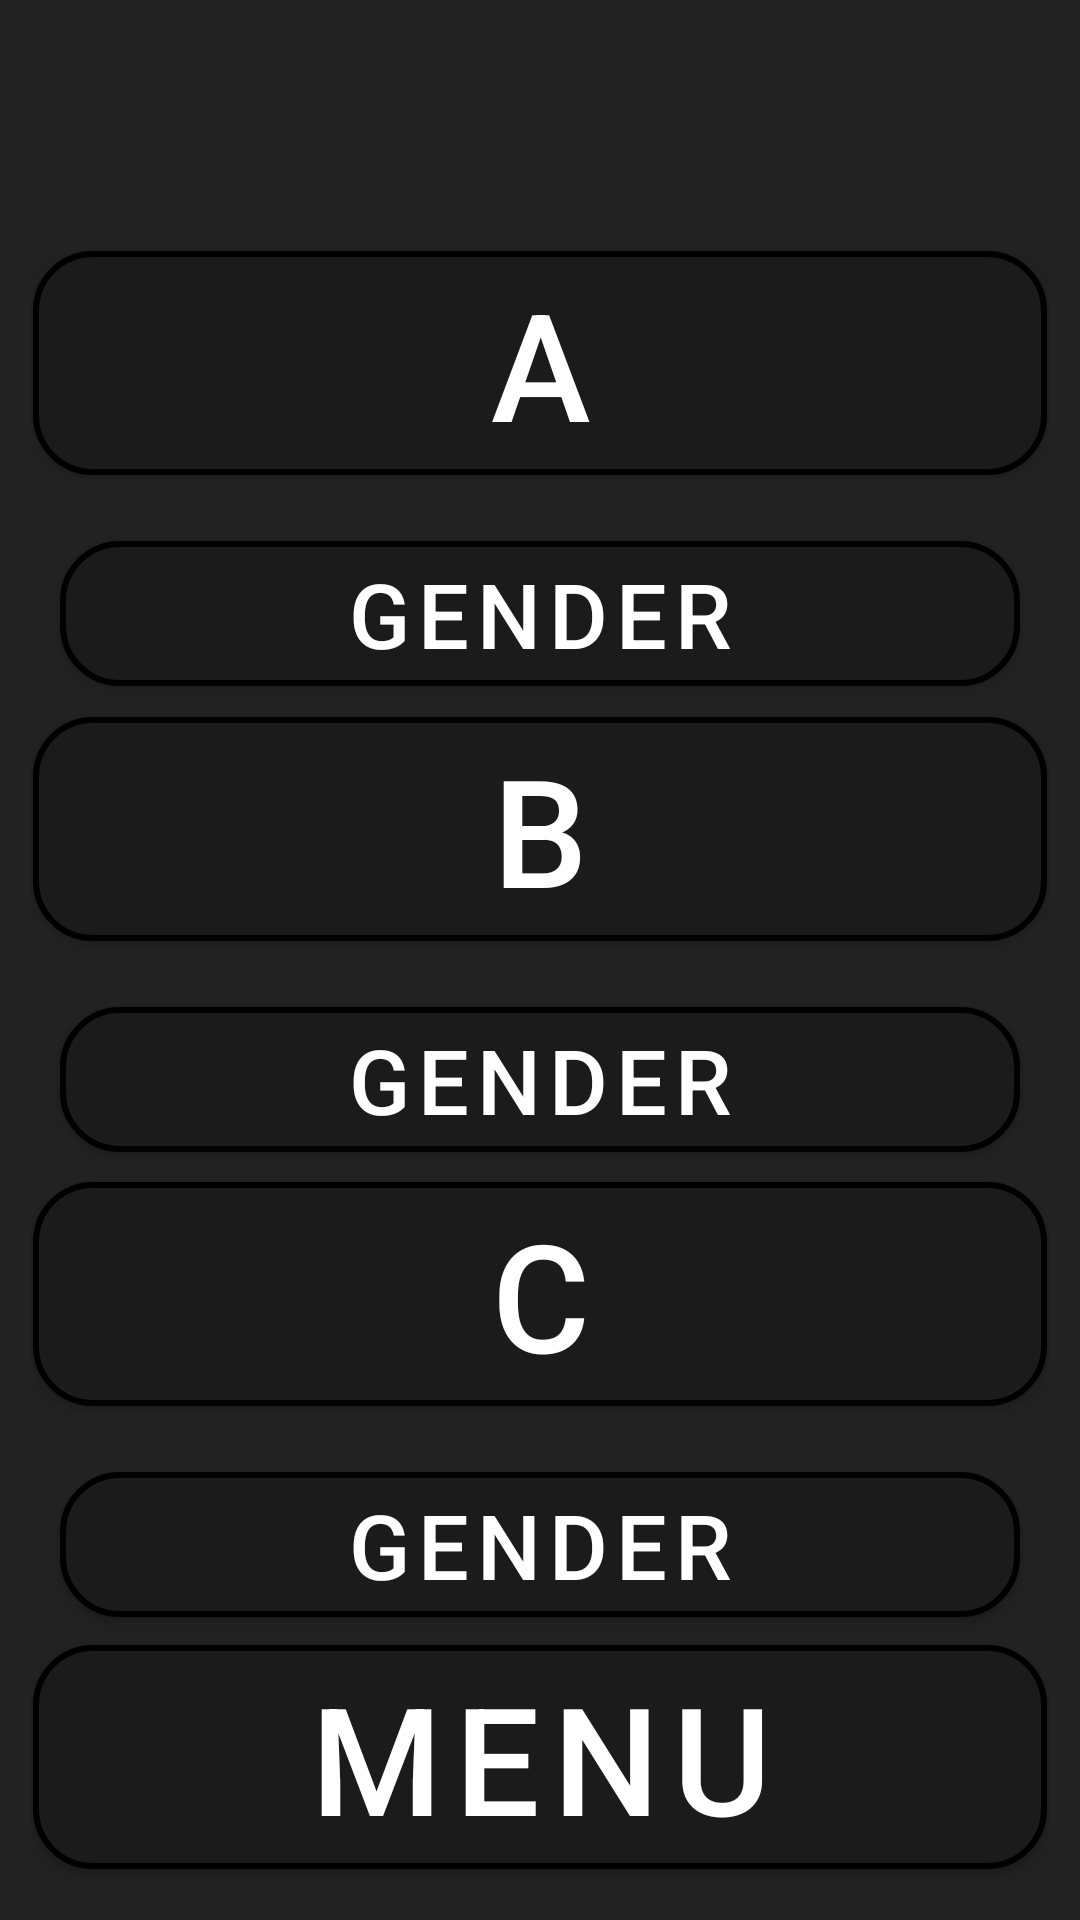

Android layout source for this screen:
<!-- AndroidManifest.xml: application theme Theme.DeutschQuiz -->
<!-- res/layout/daf_menu.xml -->
<androidx.constraintlayout.widget.ConstraintLayout
    android:layout_width="match_parent"
    android:layout_height="match_parent"
    xmlns:app="http://schemas.android.com/apk/res-auto"
    android:padding="10sp"
    android:id="@+id/activity"
    android:background="#222222"
    xmlns:android="http://schemas.android.com/apk/res/android">


    <com.google.android.material.button.MaterialButton
        android:id="@+id/A"
        android:layout_width="match_parent"
        style="@style/PrimaryButton"
        android:textSize="50sp"


        app:layout_constraintTop_toTopOf="parent"
        app:layout_constraintBottom_toTopOf="@id/B"
        app:layout_constraintStart_toStartOf="parent"
        app:layout_constraintEnd_toEndOf="parent"
        android:text="A" />

    <com.google.android.material.button.MaterialButton
        android:id="@+id/A_gender"
        android:layout_width="match_parent"
        android:layout_margin="10sp"
        style="@style/PrimaryButton"
        android:textSize="30sp"

        app:layout_constraintTop_toBottomOf="@id/A"
        app:layout_constraintStart_toStartOf="parent"
        app:layout_constraintEnd_toEndOf="parent"
        android:text="Gender"  />


    <com.google.android.material.button.MaterialButton
        android:id="@+id/B"
        android:layout_width="match_parent"
        style="@style/PrimaryButton"
        android:textSize="50sp"
        app:layout_constraintTop_toBottomOf="@id/A"
        app:layout_constraintBottom_toTopOf="@id/C"
        app:layout_constraintStart_toStartOf="parent"
        app:layout_constraintEnd_toEndOf="parent"
        android:text="B" />

    <com.google.android.material.button.MaterialButton
        android:id="@+id/B_gender"
        android:layout_width="match_parent"
        android:layout_margin="10sp"
        style="@style/PrimaryButton"
        android:textSize="30sp"

        app:layout_constraintTop_toBottomOf="@id/B"
        app:layout_constraintStart_toStartOf="parent"
        app:layout_constraintEnd_toEndOf="parent"
        android:text="Gender"  />
    <com.google.android.material.button.MaterialButton
        android:id="@+id/C"
        android:layout_width="match_parent"
        android:textSize="50sp"
        style="@style/PrimaryButton"
        app:layout_constraintTop_toBottomOf="@id/B"
        app:layout_constraintBottom_toTopOf="@id/menu"
        app:layout_constraintStart_toStartOf="parent"
        app:layout_constraintEnd_toEndOf="parent"
        android:text="C" />

    <com.google.android.material.button.MaterialButton
        android:id="@+id/C_gender"
        android:layout_width="match_parent"
        android:layout_margin="10sp"
        style="@style/PrimaryButton"
        android:textSize="30sp"

        app:layout_constraintTop_toBottomOf="@id/C"
        app:layout_constraintStart_toStartOf="parent"
        app:layout_constraintEnd_toEndOf="parent"
        android:text="Gender" />
    <com.google.android.material.button.MaterialButton
        android:id="@+id/menu"
        android:layout_width="match_parent"
        style="@style/PrimaryButton"
        android:textSize="50sp"

        app:layout_constraintBottom_toBottomOf="parent"
        app:layout_constraintStart_toStartOf="parent"
        app:layout_constraintEnd_toEndOf="parent"
        android:text="Menu" />

    <View
        android:id="@+id/loading_overlay"
        android:layout_width="match_parent"
        android:layout_height="match_parent"
        android:background="#80000000"
        android:visibility="gone"

        android:elevation="10dp"
        app:layout_constraintTop_toTopOf="parent"
        app:layout_constraintBottom_toBottomOf="parent"
        app:layout_constraintStart_toStartOf="parent"
        app:layout_constraintEnd_toEndOf="parent"/>


    <ImageView
        android:id="@+id/loading"
        android:layout_width="260dp"
        android:layout_height="260dp"
        android:layout_gravity="center"
        android:contentDescription="TODO"
        android:src="@drawable/ic_launcher_foreground"
        android:visibility="gone"

        android:elevation="10dp"
        app:layout_constraintTop_toTopOf="parent"
        app:layout_constraintBottom_toBottomOf="parent"
        app:layout_constraintStart_toStartOf="parent"
        app:layout_constraintEnd_toEndOf="parent"/>


</androidx.constraintlayout.widget.ConstraintLayout>
<!-- resources referenced by this layout -->
<resources>
  <!-- drawable ic_launcher_foreground: vector/xml drawable (drawable, 10945 chars, omitted) -->
  <style name="PrimaryButton" parent="Button">
          <item name="cornerRadius">20dp</item>
      </style>
  <style name="Theme.DeutschQuiz" parent="Base.Theme.DeutschQuiz">
  
          android:background="#222222"
      </style>
  <style name="Button" parent="Widget.MaterialComponents.Button">
          <item name="android:layout_width">wrap_content</item>
          <item name="android:layout_height">wrap_content</item>
          <item name="backgroundTint">#1B1B1B</item>
          <item name="strokeColor">#000000</item>
          <item name="strokeWidth">2dp</item>
          <item name="android:textColor">#FFFFFF</item>
          <item name="android:layout_margin">1dp</item>
          <item name="android:textSize">17sp</item>
      </style>
  <style name="Base.Theme.DeutschQuiz" parent="Theme.Material3.DayNight.NoActionBar">
          
          
          android:background="#222222"
      </style>
</resources>
